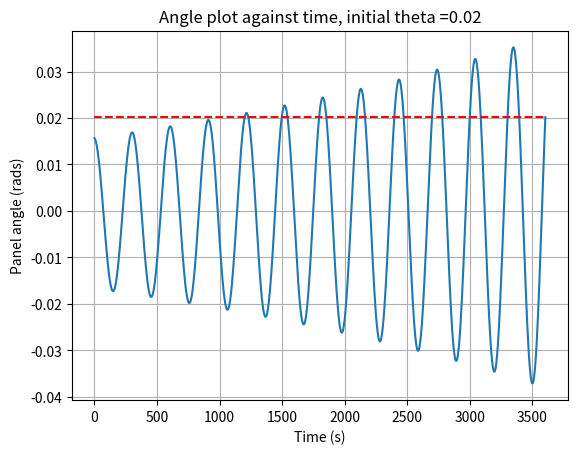
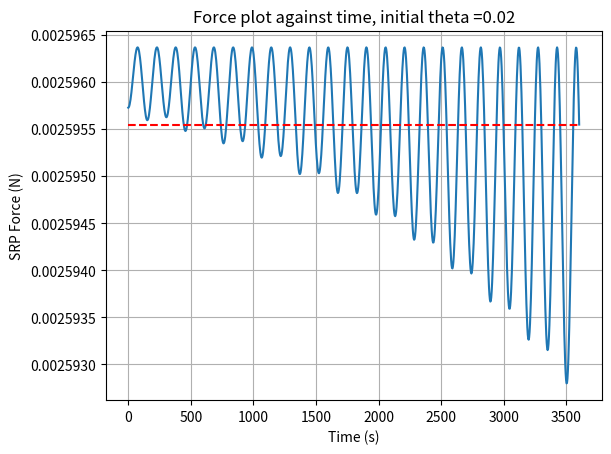
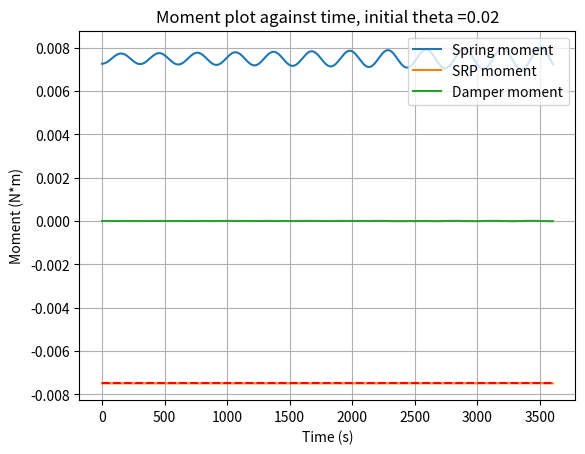
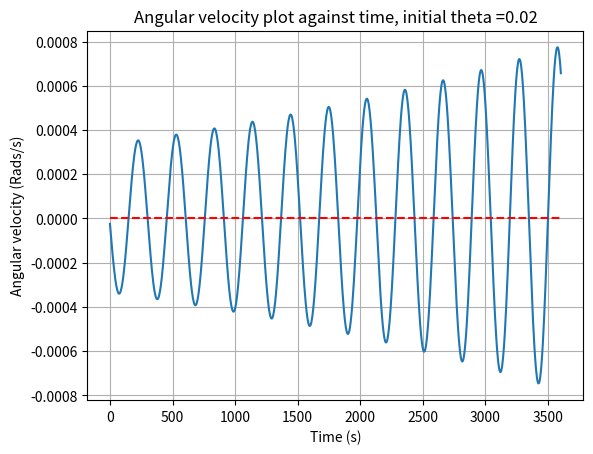
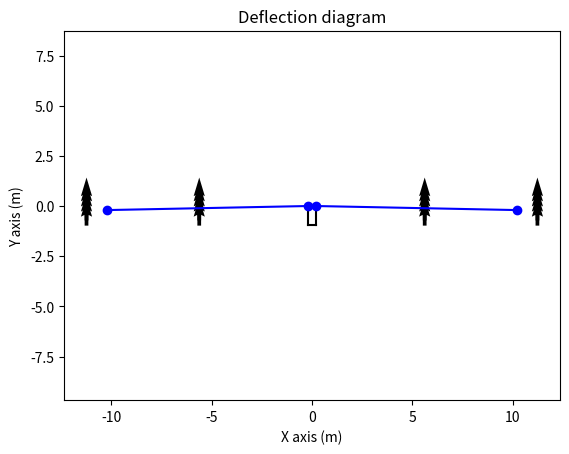

Reproduce these figures in Python, in order.
import sympy as sp
import sympy.physics.mechanics as mech
import matplotlib.pyplot as plt
import numpy as np
import matplotlib.animation as animation
from matplotlib import style

#bus = mech.ReferenceFrame("bus")


class Panel:
    def __init__(self, frame, dimensions=[10], connections=[], state=0):
        self.state = state
        self.dimensions = [10] # dimensions[0]
        self.area = self.dimensions[0] * 3 * (self.dimensions[0]) / (2 * 3**(1/2)) / 2
        self.density = 0.062 # kg per meter squared
        self.mass = self.density * self.area
        self.MOI = get_MOI_triangle(self.dimensions[0], 0.062)
        self.frame = frame
        self.torque = 0



def get_MOI_triangle(l, rho):
        S = l/2
        h = S / (3**(1/2)/3) # Side divided by tan of 30 deg
        sect = 300
        I = 0
        for element_no in range(0, sect):
            dx = h/sect
            x = dx*element_no
            dy = S - (3**(1/2)/3)*dx*element_no
            m = 2 * dx * dy * rho
            i = m * (dx*element_no)**2
            #print("Element %d is %fm away from left edge, mass %f, inertia %f" % (element_no, x, m, i))
            I += i
        return I
        


def calc_torque(panel, force, bus):
    force_z = mech.dot(force, bus.y) * sp.cos(get_angle(panel.frame, bus))
    if force_z > 0:
        force_z = force_z * (1+panel.state)  # if the light hits on the front of the panel, use state to determine a coefficient of reflection.
    #force_z = mech.dot(force, panel.frame.y).evalf()
    torque_zz = - panel.dimensions[0]*3**(1/2)/6 * force_z
    panel.torque = 0*panel.frame.y + 0*panel.frame.x + torque_zz*panel.frame.z
    return force_z

def main():
    theta_zero = 0.005 * sp.pi #-2/3 * sp.pi # 30/180 * sp.pi#10/180 * sp.pi
    bus = sun.orientnew("bus", "Axis", [angle_to_sun, sun.z])
    order = [bus]

    # MANUAL GENERATION FOR TWO PANELS.
    '''
    panel_ors["0"] = Panel(
        connections="bus",
        dimensions=[0.7,0.7],
        frame = bus.orientnew("0", "Axis", [theta_zero, bus.z]),
        state = 0
    )
    panel_ors["1"] = Panel(
        connections="0",
        dimensions=[0.7,0.7],
        frame = panel_ors[0].frame.orientnew("1", "Axis", [theta_zero, panel_ors["0"].frame.z]),
        state = 0
    )
    '''
    #PANEL GENERATOR FOR LOOP.

    for i in range(1, n+1):
    # for each panel, create a new reference frame.
        panel_ors[i] = Panel(
        dimensions=[10],
        frame = order[i-1].orientnew("panel"+str(i), "Axis", [theta_zero, bus.z]),
        state = 1
        )
        order.append(panel_ors[i].frame)


    upd = 3.6**-1 # hertz
    t= 1/upd
    omega_0 = 0
    #return panel_ors
    
    for panel in panel_ors:
        
        panel = panel_ors[panel]
        c = 0
        alpha = 0 *panel.frame.z
        theta = sp.acos(mech.dot(panel.frame.x, bus.x).evalf()) * panel.frame.z
        y_axis_theta = []
        y_axis_force = []
        y_axis_moment_srp = []
        y_axis_moment_spr = []
        y_axis_moment_dam = []
        y_axis_speed = []
        bus_location = 0.39 * sun.x # location in AU referenced on the sun frame.
        omega_0 = 0 * panel.frame.z
        spring_trigger= 0
        debugBreak = False
        while True: 
            
            f = panel.area * calc_srp(bus_location, bus) * abs(mech.dot(bus.x, panel.frame.x)) #(1+panel.state)
            if get_angle(panel.frame, bus) > (0.5 * sp.pi).evalf(): # if it is shadowed by the hub, there is no force being exerted.
                f = 0
            
            angled_force = calc_torque(panel, f, bus)
            #spring = get_spring_moment(panel.frame, bus)
            '''
            if get_angle(panel.frame, bus) < 0:
                if mech.dot(omega_0, panel.frame.z) < 0: # once it reaches a desired velocity ccw, turn off.
                    spring = -panel.torque * 6
                else:
                    spring = 0 *panel.frame.z
            else:
                spring = 0 * panel.frame.z
            '''
            spring = get_spring_moment(panel.frame, bus)
            damper = get_joint_damper_monent(omega_0, panel.frame)

            #c = 4.29E-6 # spring constant. N*M/rad
           
            '''
            ref_spring_theta = 0 # rads
            if get_angle(panel.frame, bus) < 0 and spring_trigger == 0: # start breaking
                time_to_stop = 300 # seconds.
                spring_coeff = - alpha.magnitude()* panel.MOI / time_to_stop
                spring = -spring_coeff * (theta - ref_spring_theta)
                spring_trigger = 1
            elif get_angle(panel.frame, bus) > 0:
                spring_trigger = 0
                spring = 0 * panel.frame.z
            '''
            '''
            if get_angle(panel.frame, bus) < (-2/3 * sp.pi).evalf(): # Once panel reaches central rod, exert opposite equal resistance and stop it from moving.
                panel.torque = 0 * panel.frame.z
                alpha = alpha * 0
                d_theta = d_theta * 0
                omega_0 = omega_0 * 0
             '''
            alpha = (panel.torque+spring+damper) / panel.MOI
            alpha = mech.dot(alpha, panel.frame.z).evalf() * panel.frame.z
            d_theta = omega_0 * t + alpha*t*t/2
            


            theta += d_theta
            c += 1
            omega_0 = omega_0 + alpha*t
            panel.frame.orient(bus, "Axis", [mech.dot(theta, panel.frame.z), bus.z])
            print(str(mech.dot(theta, panel.frame.z).evalf())+", "+str(mech.dot(alpha, panel.frame.z).evalf())+", "+str(c))
            


            y_axis_theta.append(get_angle(panel.frame, bus))
            y_axis_force.append(angled_force)
            y_axis_moment_spr.append(mech.dot(spring, bus.z).evalf())
            y_axis_moment_srp.append(mech.dot(panel.torque, bus.z).evalf())
            y_axis_moment_dam.append(mech.dot(damper, bus.z).evalf())
            y_axis_speed.append(mech.dot(omega_0, bus.z).evalf())

            if c > 1000:
                print("Iteration limit reached, escaping...")
                break
            if debugBreak == True:
                break
            #if c > 1 and threshold(np.mean(np.abs(np.diff(y_axis_theta[-convergence_mean:]))), 0, thresh=0.0001):
            #    print("Solution found after "+str(c)+" iterations")
            #    print("Force: "+"%.3g" % (2*n*y_axis_force[-1])+"N")
            #    break
            
            if get_angle(panel.frame, bus) > sp.pi.evalf()/2:
                print("Exception ocurred: Panel rotated more than 90 degrees.")
                print("Force: "+"%.3g" % (2*n*y_axis_force[-1])+"N")
                break
        x_axis = np.linspace(0.0, c*t, c)

        figtheta, axtheta = plt.subplots()  # Create a figure and an axes.
        axtheta.plot(x_axis, y_axis_theta)
        axtheta.plot([0,c*t], [y_axis_theta[-1], y_axis_theta[-1]], "r--")
        axtheta.set_xlabel('Time (s)')  # Add an x-label to the axes.
        axtheta.set_ylabel('Panel angle (rads)')  # Add a y-label to the axes.
        axtheta.set_title("Angle plot against time, initial theta ="+str(round(theta_zero.evalf(),2)))  # Add a title to the axes.
        axtheta.grid(True)
        #figtheta.savefig("theta_plot.fig")
        figtheta.savefig("theta_plot.png")
        #axtheta.grid(axis="both", linestyle='-', linewidth=2)

        figforce, axforce = plt.subplots()
        axforce.plot(x_axis, y_axis_force)
        axforce.plot([0, c*t],[y_axis_force[-1],y_axis_force[-1]], "r--")
        axforce.set_xlabel("Time (s)")
        axforce.set_ylabel("SRP Force (N)")
        axforce.set_title("Force plot against time, initial theta ="+str(round(theta_zero.evalf(),2)))
        axforce.grid(True)
        #axforce.savefig("force_plot.fig")
        figforce.savefig("force_plot.png")
        #axforce.grid(axis="both", linestyle='-', linewidth=2)

        figmoment, axmoment = plt.subplots()
        axmoment.plot(x_axis, y_axis_moment_spr, label="Spring moment")
        axmoment.plot(x_axis, y_axis_moment_srp, label="SRP moment")
        axmoment.plot(x_axis, y_axis_moment_dam, label="Damper moment")
        axmoment.plot([0,c*t],[np.mean(y_axis_moment_srp[-convergence_mean:]),np.mean(y_axis_moment_srp[-convergence_mean:])], "r--")
        axmoment.set_xlabel("Time (s)")
        axmoment.set_ylabel("Moment (N*m)")
        axmoment.set_title("Moment plot against time, initial theta ="+str(round(theta_zero.evalf(),2)))
        axmoment.legend()
        axmoment.grid(True)
        #axmoment.savefig("moment_plot.fig")
        figmoment.savefig("moment_plot.png")
        #axmoment.grid(axis="both", linestyle='-', linewidth=2)
        #
        figspeed, axspeed = plt.subplots()
        axspeed.plot(x_axis, y_axis_speed)
        axspeed.plot([0,c*t],[0,0], "r--")
        axspeed.set_xlabel("Time (s)")
        axspeed.set_ylabel("Angular velocity (Rads/s)")
        axspeed.set_title("Angular velocity plot against time, initial theta ="+str(round(theta_zero.evalf(),2)))
        axspeed.grid(True)
        #axspeed.savefig("speed_plot.fig")
        figspeed.savefig("speed_plot.png")
        #axspeed.grid(axis="both", linestyle='-', linewidth=2)


        #plt.show()
        return panel_ors, bus


def calc_srp(bus_location, bus):
    alpha = sp.acos(mech.dot(bus_location.normalize(), bus.x)).evalf()
    pressure_ref = 4.56E-6 # n/m^2 at 1 AU
    Rs = bus_location.magnitude()
    pressure = pressure_ref * (1/Rs)**2 * sp.cos(alpha)
    pressure = pressure * bus.y
    return pressure

def threshold(a, b, thresh=0.0001):
    return  a > (b-thresh) and a < (b+thresh)

def get_joint_damper_monent(omega, frame):
    c = 1.57E-4 # for a damp of 0.45, Dampening = C/(2*sqrt(MOI*k))
    c = 1E-2
    damper_moment = -c * omega
    return damper_moment

def get_spring_moment(frame1, frame2, alpha=0):
    k = 1.43E-2 # spring constant. N*M/rad
    ref_spring_theta = 30/180 * 3.14159265 # rads
    theta = get_angle(frame1, frame2)
    moment = -k * (theta - ref_spring_theta) * frame1.z
    return moment


def get_angle(frame1, frame2):
    angle = sp.asin(mech.dot(frame1.y.express(frame2), frame2.x).evalf())
    sector = mech.dot(frame1.x, frame2.x).evalf()
    sign = sector / abs(sector)
    if sign == -1.0:
        angle = sp.pi - angle
    angle = -angle.evalf()
    if threshold(angle, -sp.pi):
        angle = sp.pi
    return angle # positive when the y axis turns anti-CW from frame2's y-axis.
'''
def test_get_angle():
    bus = mech.ReferenceFrame("bus")
    one = [bus.orientnew("one", "Axis", [-30/180 *sp.pi, bus.z]), -30/180 *sp.pi]
    three = [bus.orientnew("three", "Axis", [-90/180 *sp.pi, bus.z]), -90/180 *sp.pi]
    five = [bus.orientnew("five", "Axis", [-120/180 * sp.pi, bus.z]), -120/180 * sp.pi]
    six_cw = [bus.orientnew("six_cw", "Axis", [-180/180 * sp.pi, bus.z]), 180/180 *sp.pi]
    six_ccw = [bus.orientnew("six_ccw", "Axis", [180/180 * sp.pi, bus.z]), 180/180 *sp.pi]
    seven = [bus.orientnew("seven", "Axis", [150/180 *sp.pi, bus.z]), 150/180 * sp.pi]
    nine = [bus.orientnew("nine", "Axis", [90/180 * sp.pi, bus.z]), 90/180 *sp.pi]
    eleven = [bus.orientnew("eleven", "Axis", [30/180 *sp.pi, bus.z]), 30/180 *sp.pi]

    tests = [one, three, six_cw, six_ccw, nine, eleven]
    for i in tests:
        angle = get_angle(i[0], bus)
        if threshold(angle, i[1]):
            pass
        else:
            print("Angle test did not pass: \n")
            print(i[0].name)
            print("Got: "+str(angle)+", expected: "+str(i[1]))
            exit()
    print("All angle tests for the reference system passed.")
'''
def draw_scene(panel_ors, sat):
    bus = [[[-.215, 0], [.215,0]], [[.215, 0],[.215,-0.93]],[[.215,-0.93],[-.215,-0.93]], [[-.215,-0.93],[-.215, 0]]]
    bus = np.array(bus)

    diagram, axes = plt.subplots()
    for i in bus:
        axes.plot(i.T[0], i.T[1], "k-")

    #maxes = 1.1*np.amax(abs(bus), axis = 0)
    panel_vectors = []
    for index,panel in enumerate(panel_ors):
        panel = panel_ors[panel]
        p1 = [0, sp.cos(get_angle(panel.frame, sat))*panel.dimensions[0]]
        p2 = [0,-sp.sin(get_angle(panel.frame, sat))*panel.dimensions[0]]

        panel_vectors.append([p1, p2])
        if index == 0:
            panel_vectors[index][0][0] += .215
            panel_vectors[index][0][1] += .215
        else:
            panel_vectors[index][0][0] += panel_vectors[index-1][1][0]
            panel_vectors[index][1][0] += panel_vectors[index-1][1][0]
            panel_vectors[index][0][1] += panel_vectors[index-1][1][1]
            panel_vectors[index][1][1] += panel_vectors[index-1][1][1]

        if panel.state == 1:
            color= "b"
        else:
            color= "c"
        
        axes.plot(panel_vectors[index][0],panel_vectors[index][1], color + "-")
        axes.plot(panel_vectors[index][0],panel_vectors[index][1],'ob')
        #plot symmetry
        axes.plot(-1*np.array(panel_vectors[index][0]),panel_vectors[index][1], color + "-")
        axes.plot(-1*np.array(panel_vectors[index][0]),panel_vectors[index][1],"ob")

    axes.axis('equal')  #<-- set the axes to the same scale
    #plt.xlim([-maxes[0],maxes[0]]) #<-- set the x axis limits
    #plt.ylim([-maxes[1],maxes[1]]) #<-- set the y axis limits
    #plt.legend(['V'+str(i+1) for i in range(cols)]) #<-- give a legend
    #plt.grid(b=True, which='major') #<-- plot grid lines

    ###########################

    #axes = plt.gca()

    x,y = np.meshgrid(np.linspace(axes.get_xlim()[0],axes.get_xlim()[1],5),np.linspace(axes.get_ylim()[0],axes.get_ylim()[1],5))
    
    u = y/y * float(sp.sin(angle_to_sun).evalf())
    v = x/x * float(sp.cos(angle_to_sun).evalf())
    #fig, axes = plt.subplots()
    axes.quiver(x,y,u,v)
    axes.set_title("Deflection diagram")
    axes.set_xlabel("X axis (m)")
    axes.set_ylabel("Y axis (m)")
    #diagram.savefig("deflection_diagram.fig")
    diagram.savefig("deflection_diagram.png")
    plt.show()

if __name__ == "__main__":
    #test_get_angle()
    global convergence_mean
    convergence_mean=300
    global sun
    sun = mech.ReferenceFrame("sun")
    global angle_to_sun
    angle_to_sun = 0 #30/180 *sp.pi

    n = 1

    panel_ors = {}
    panel_ors, bus = main()
    draw_scene(panel_ors, bus)
